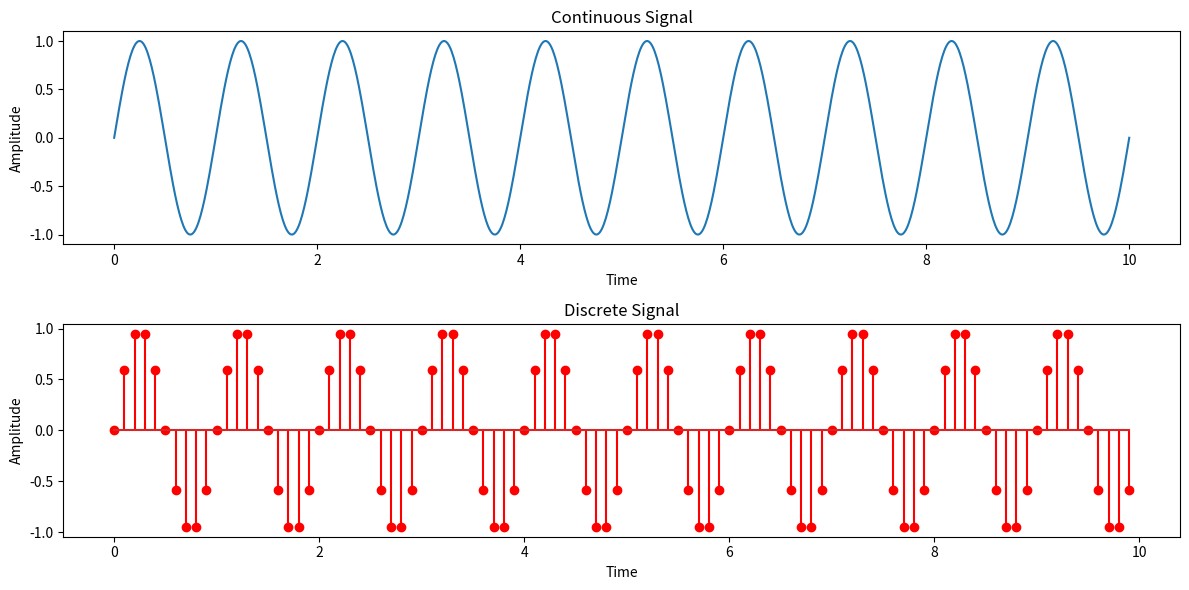

Write the Python code that produced this figure.
import numpy as np
import matplotlib.pyplot as plt

# 生成连续信号
t_continuous = np.linspace(0, 10, 1000)
continuous_signal = np.sin(2 * np.pi * t_continuous)  # 以正弦信号为例

# 生成离散信号
t_discrete = np.arange(0, 10, 0.1)
discrete_signal = np.sin(2 * np.pi * t_discrete)  # 以正弦信号为例

# 绘制图形
plt.figure(figsize=(12, 6))

plt.subplot(2, 1, 1)
plt.plot(t_continuous, continuous_signal)
plt.title('Continuous Signal')
plt.xlabel('Time')
plt.ylabel('Amplitude')

plt.subplot(2, 1, 2)
plt.stem(t_discrete, discrete_signal, 'r')
plt.title('Discrete Signal')
plt.xlabel('Time')
plt.ylabel('Amplitude')

plt.tight_layout()
plt.show()
